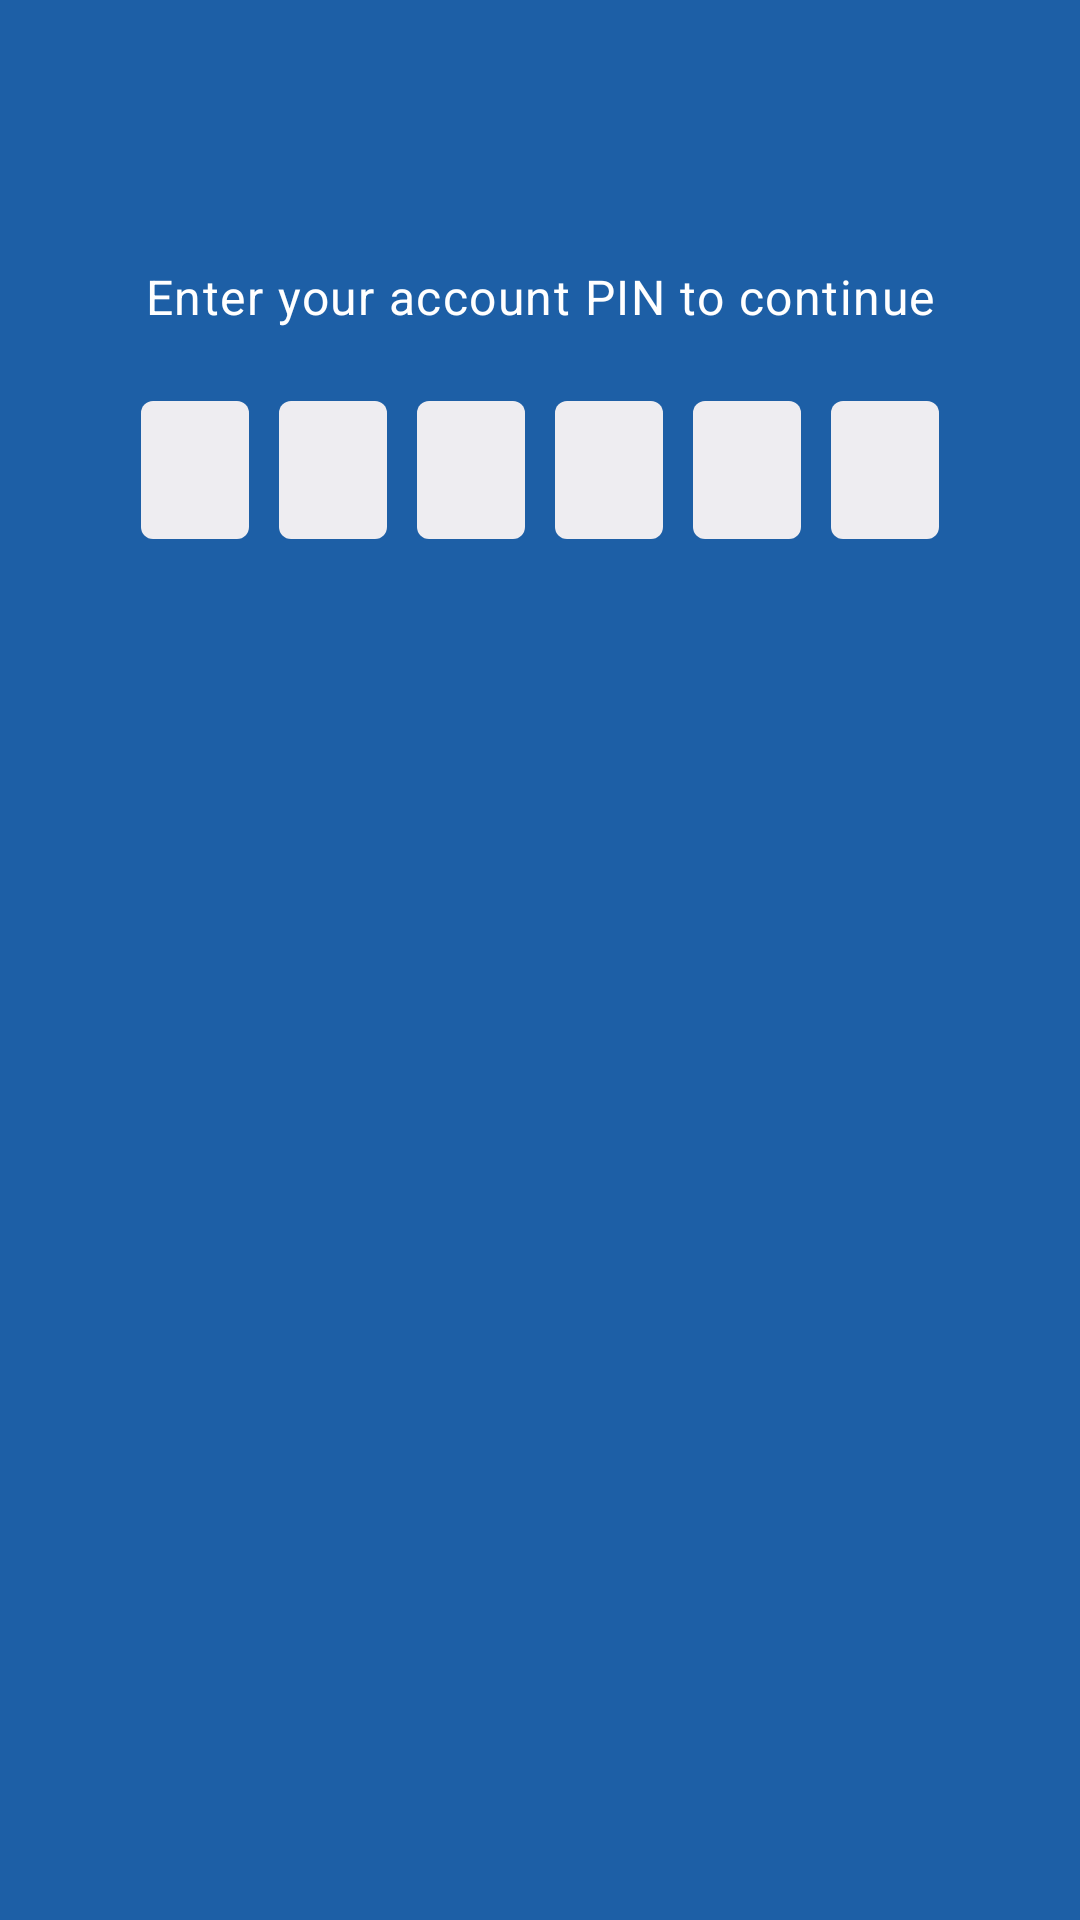

Produce the Android XML layout that renders to this screen, including the resource entries it uses.
<!-- AndroidManifest.xml: application theme Theme.BISAMerchant -->
<!-- res/layout/activity_pin.xml -->
<?xml version="1.0" encoding="utf-8"?>
<androidx.constraintlayout.widget.ConstraintLayout
    xmlns:android="http://schemas.android.com/apk/res/android"
    xmlns:app="http://schemas.android.com/apk/res-auto"
    xmlns:tools="http://schemas.android.com/tools"
    android:layout_width="match_parent"
    android:layout_height="match_parent"
    android:background="@color/md_theme_light_primary"
    tools:context=".presentation.pin.PinActivity">

    <com.google.android.material.appbar.AppBarLayout
        android:id="@+id/top_app_bar_container"
        android:layout_width="match_parent"
        android:layout_height="wrap_content"
        android:backgroundTint="?attr/colorPrimary"
        app:layout_constraintStart_toStartOf="parent"
        app:layout_constraintTop_toTopOf="parent"
        app:paddingEnd="16dp">

        <com.google.android.material.appbar.MaterialToolbar
            android:id="@+id/top_app_bar"
            android:layout_width="match_parent"
            android:layout_height="?attr/actionBarSize"
            app:navigationIconTint="@color/white"
            app:titleTextColor="@color/white" />

    </com.google.android.material.appbar.AppBarLayout>

    <TextView
        android:id="@+id/tv_pin"
        android:layout_width="wrap_content"
        android:layout_height="wrap_content"
        android:layout_marginTop="24dp"
        android:text="@string/pin_title"
        android:textAppearance="@style/TextAppearance.Material3.BodyLarge"
        app:layout_constraintEnd_toEndOf="parent"
        android:textColor="@color/md_theme_light_onPrimary"
        app:layout_constraintStart_toStartOf="parent"
        app:layout_constraintTop_toBottomOf="@id/top_app_bar_container" />

    <LinearLayout
        android:id="@+id/codeLayout"
        android:layout_width="match_parent"
        android:layout_height="46dp"
        android:layout_marginHorizontal="47dp"
        android:layout_marginVertical="24dp"
        android:orientation="horizontal"
        app:layout_constraintEnd_toEndOf="parent"
        app:layout_constraintStart_toStartOf="parent"
        app:layout_constraintTop_toBottomOf="@id/tv_pin">

        <EditText
            android:id="@+id/digit1"
            android:layout_width="0dp"
            android:layout_height="match_parent"
            android:layout_marginEnd="10dp"
            android:layout_weight="1"
            android:background="@drawable/bg_rounded"
            android:inputType="numberPassword"
            android:labelFor="@id/digit1"
            android:maxLength="2"
            android:textAlignment="center"
            android:textCursorDrawable="@drawable/cursor_horizontal"
            android:textSize="24sp" />

        <EditText
            android:id="@+id/digit2"
            android:layout_width="0dp"
            android:layout_height="match_parent"
            android:layout_marginEnd="10dp"
            android:layout_weight="1"
            android:background="@drawable/bg_rounded"
            android:inputType="numberPassword"
            android:labelFor="@id/digit2"
            android:maxLength="2"
            android:textAlignment="center"
            android:textCursorDrawable="@drawable/cursor_horizontal"
            android:textSize="24sp" />

        <EditText
            android:id="@+id/digit3"
            android:layout_width="0dp"
            android:layout_height="match_parent"
            android:layout_marginEnd="10dp"
            android:layout_weight="1"
            android:background="@drawable/bg_rounded"
            android:inputType="numberPassword"
            android:labelFor="@id/digit3"
            android:maxLength="2"
            android:textAlignment="center"
            android:textCursorDrawable="@drawable/cursor_horizontal"
            android:textSize="24sp" />

        <EditText
            android:id="@+id/digit4"
            android:layout_width="0dp"
            android:layout_height="match_parent"
            android:layout_marginEnd="10dp"
            android:layout_weight="1"
            android:background="@drawable/bg_rounded"
            android:inputType="numberPassword"
            android:labelFor="@id/digit4"
            android:maxLength="2"
            android:textAlignment="center"
            android:textCursorDrawable="@drawable/cursor_horizontal"
            android:textSize="24sp" />

        <EditText
            android:id="@+id/digit5"
            android:layout_width="0dp"
            android:layout_height="match_parent"
            android:layout_marginEnd="10dp"
            android:layout_weight="1"
            android:background="@drawable/bg_rounded"
            android:inputType="numberPassword"
            android:labelFor="@id/digit5"
            android:maxLength="2"
            android:textAlignment="center"
            android:textCursorDrawable="@drawable/cursor_horizontal"
            android:textSize="24sp" />

        <EditText
            android:id="@+id/digit6"
            android:layout_width="0dp"
            android:layout_height="match_parent"
            android:layout_weight="1"
            android:background="@drawable/bg_rounded"
            android:inputType="numberPassword"
            android:labelFor="@id/digit6"
            android:maxLength="2"
            android:textAlignment="center"
            android:textCursorDrawable="@drawable/cursor_horizontal"
            android:textSize="24sp" />

    </LinearLayout>

</androidx.constraintlayout.widget.ConstraintLayout>
<!-- resources referenced by this layout -->
<resources>
  <color name="md_theme_light_onPrimary">#FFFFFF</color>
  <color name="md_theme_light_primary">#1D5FA6</color>
  <color name="white">#fff</color>
  <!-- drawable bg_rounded (drawable) -->
  <?xml version="1.0" encoding="utf-8"?>
  <shape xmlns:android="http://schemas.android.com/apk/res/android">
      <solid android:color="@color/md_theme_light_surfaceContainer"/>
      <corners android:radius="4dp"/>
      <padding android:left="0dp" android:top="0dp" android:right="0dp" android:bottom="0dp" />
  </shape>
  <!-- drawable cursor_horizontal (drawable) -->
  <?xml version="1.0" encoding="utf-8"?>
  <shape xmlns:android="http://schemas.android.com/apk/res/android"
      android:shape="rectangle" >
  
      <size
          android:width="20dp"
          android:height="0.5dp" />
      <solid
          android:color="?attr/colorOnPrimaryContainer" />
      <padding
          android:left="10dp"
          android:top="-30sp"
          android:bottom="1sp" />
  
  
  </shape>
  <string name="pin_title">Enter your account PIN to continue</string>
  <style name="Theme.BISAMerchant" parent="Base.Theme.BISAMerchant" />
  <color name="md_theme_light_surfaceContainer">#EEEDF1</color>
  <color name="md_theme_light_primaryContainer">#D4E3FF</color>
  <color name="md_theme_light_onPrimaryContainer">#001C3A</color>
  <color name="md_theme_light_secondary">#205FA6</color>
  <color name="md_theme_light_onSecondary">#FFFFFF</color>
  <color name="md_theme_light_secondaryContainer">#D5E3FF</color>
  <color name="md_theme_light_onSecondaryContainer">#001C3B</color>
  <color name="md_theme_light_tertiary">#6D5676</color>
  <color name="md_theme_light_tertiaryContainer">#F7D9FF</color>
  <color name="md_theme_light_onTertiary">#FFFFFF</color>
  <color name="md_theme_light_onTertiaryContainer">#271430</color>
  <color name="md_theme_light_error">#BA1A1A</color>
  <color name="md_theme_light_errorContainer">#FFDAD6</color>
  <color name="md_theme_light_onError">#FFFFFF</color>
  <color name="md_theme_light_onErrorContainer">#410002</color>
  <color name="md_theme_light_background">#FDFCFF</color>
  <color name="md_theme_light_onBackground">#1A1C1E</color>
  <color name="md_theme_light_outline">#74777F</color>
  <color name="md_theme_light_inverseOnSurface">#F1F0F4</color>
  <color name="md_theme_light_inverseSurface">#2F3033</color>
  <color name="md_theme_light_surface">#FAF9FD</color>
  <color name="md_theme_light_onSurface">#1A1C1E</color>
  <color name="md_theme_light_surfaceVariant">#E0E2EC</color>
  <color name="md_theme_light_onSurfaceVariant">#43474E</color>
  <color name="md_theme_light_inversePrimary">#A5C8FF</color>
</resources>
